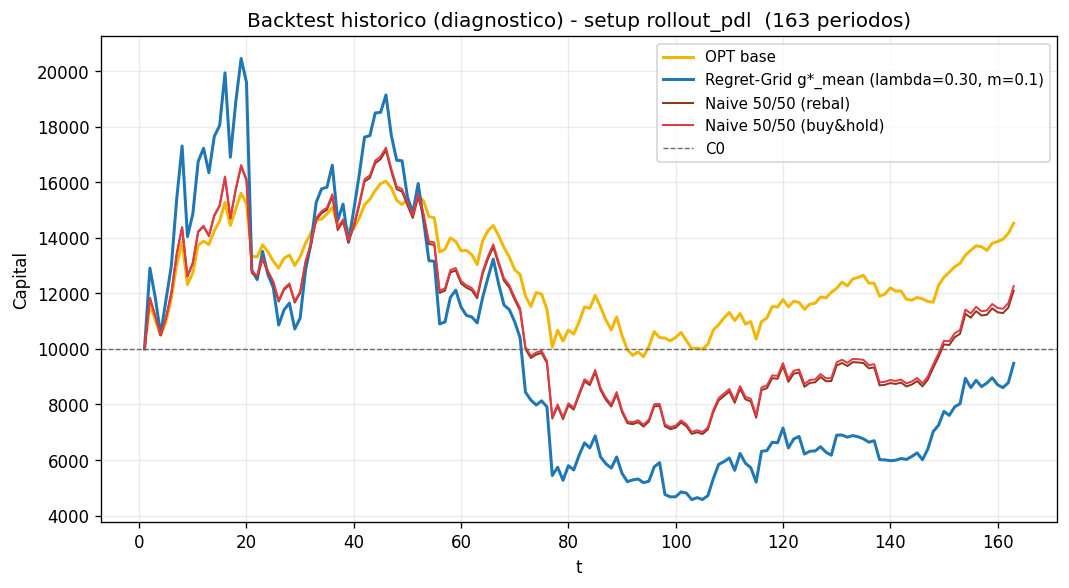

The data file committed next to this chart (first rows):
t, OPT, RG, NaiveRB, NaiveBH
1, 10000, 10000, 10000, 10000
2, 11622, 12905, 11833, 11837
3, 11039, 11847, 11177, 11182
4, 10484, 10512, 10499, 10506
5, 10975, 11766, 11113, 11122
6, 11814, 12994, 12011, 12022
7, 13035, 15405, 13411, 13426
8, 13833, 17302, 14365, 14384
9, 12315, 14040, 12605, 12626
10, 12735, 14857, 13082, 13104
11, 13735, 16747, 14209, 14234
12, 13876, 17220, 14402, 14429
13, 13757, 16341, 14054, 14082
14, 14246, 17646, 14785, 14815
15, 14603, 18037, 15140, 15171
16, 15273, 19932, 16167, 16203
17, 14441, 16898, 14692, 14728
18, 15040, 18880, 15715, 15756
19, 15600, 20451, 16569, 16614
20, 15228, 19590, 16060, 16104
21, 13335, 12834, 12729, 12774
22, 13310, 12493, 12587, 12632
23, 13744, 13509, 13225, 13274
24, 13494, 12676, 12761, 12810
25, 13153, 12203, 12378, 12425
26, 12906, 10860, 11701, 11749
27, 13264, 11401, 12126, 12176
28, 13375, 11650, 12302, 12353
29, 13004, 10716, 11666, 11716
30, 13312, 11105, 12009, 12061
31, 13800, 12826, 13094, 13153
32, 14157, 13776, 13720, 13783
33, 14624, 15274, 14643, 14712
34, 14675, 15758, 14884, 14955
35, 14855, 15816, 15007, 15079
36, 15095, 16610, 15489, 15564
37, 14472, 14619, 14276, 14348
38, 14546, 15209, 14583, 14658
39, 14293, 13837, 13830, 13902
40, 14332, 15001, 14394, 14471
41, 14697, 16241, 15145, 15228
42, 15182, 17618, 16017, 16107
43, 15384, 17674, 16154, 16244
44, 15701, 18489, 16682, 16776
45, 15947, 18512, 16828, 16923
46, 16029, 19139, 17144, 17243
47, 15795, 17675, 16386, 16482
48, 15344, 16786, 15747, 15840
49, 15194, 16769, 15659, 15752
50, 15372, 15467, 15172, 15265
51, 15009, 14885, 14712, 14802
52, 15512, 15951, 15471, 15567
53, 15328, 14639, 14766, 14860
54, 14760, 13174, 13773, 13863
55, 14719, 13152, 13743, 13832
56, 13486, 10899, 12015, 12095
57, 13585, 10968, 12097, 12178
58, 13992, 11848, 12748, 12835
59, 13863, 12115, 12824, 12912
60, 13535, 11502, 12354, 12440
... 103 more rows
